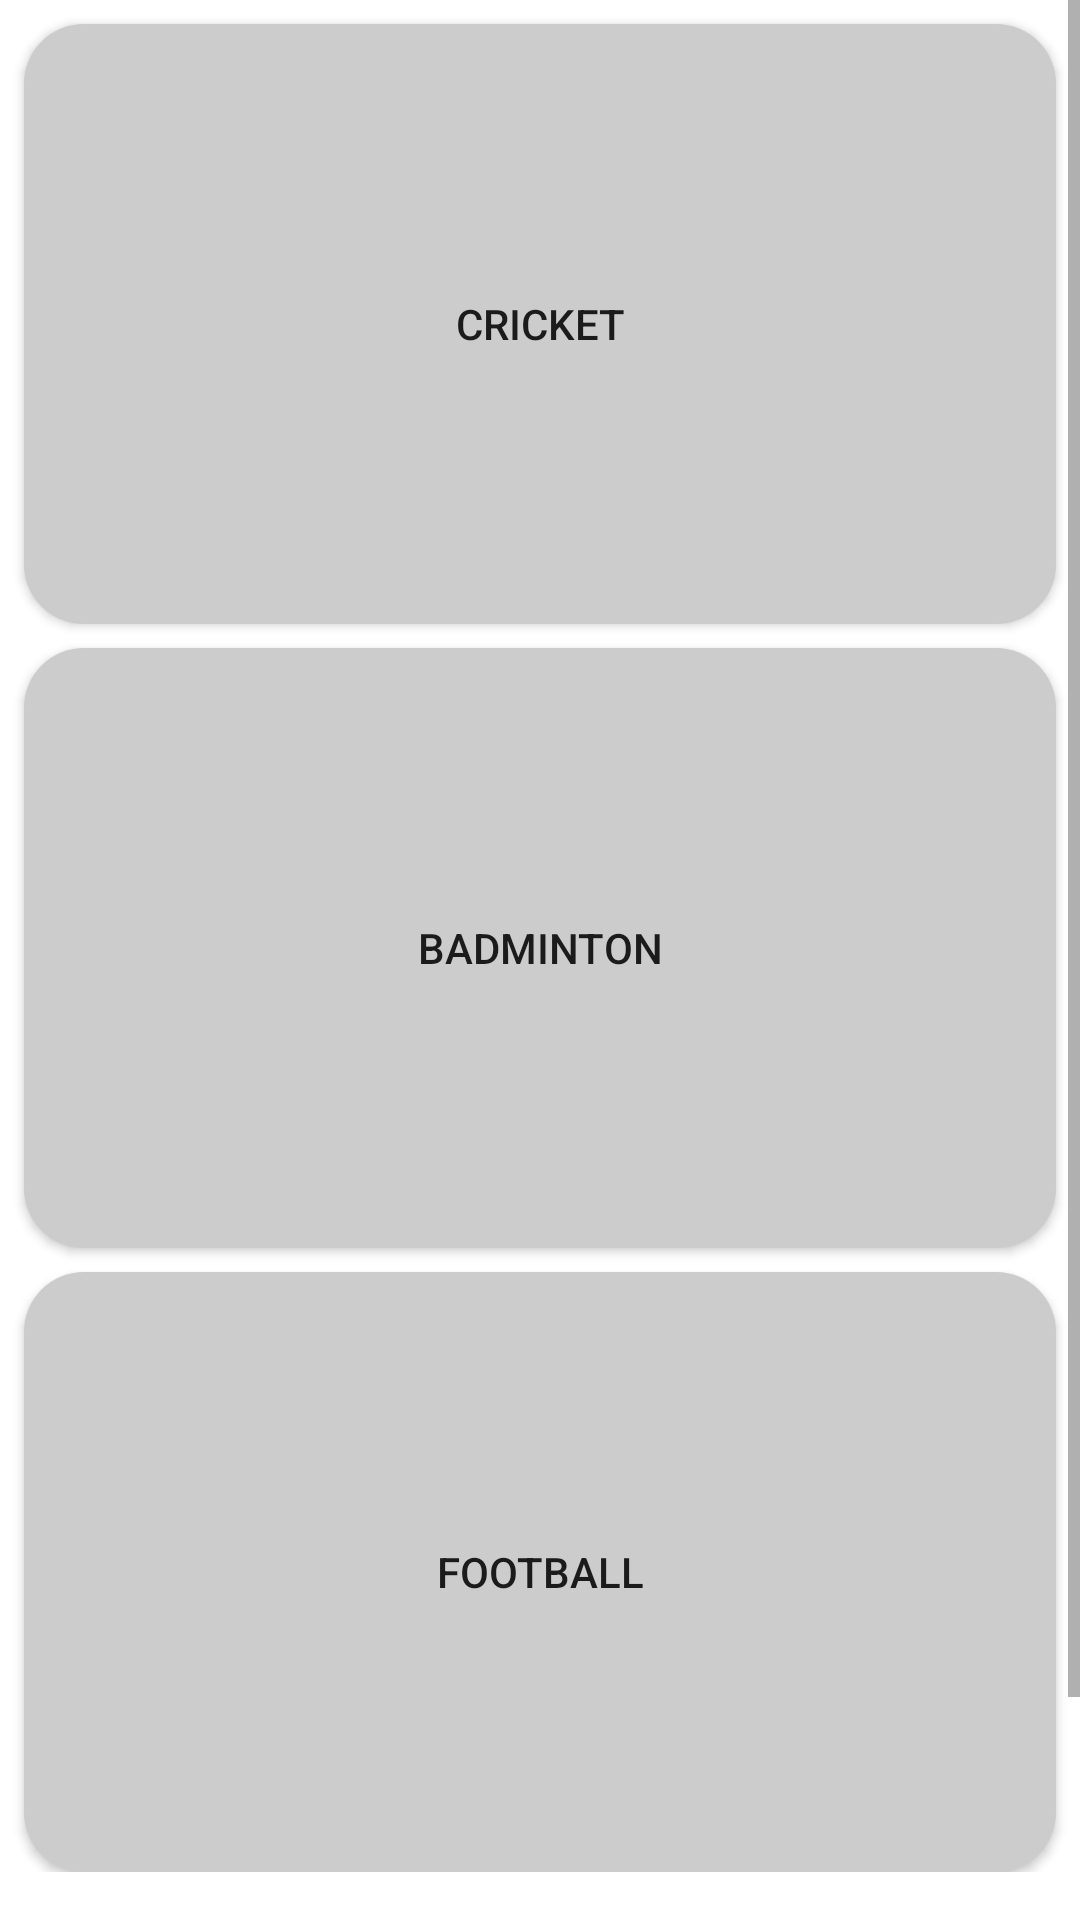

This screen was rendered from an Android layout file. Write that file and the resources it references.
<!-- AndroidManifest.xml: application theme Theme.SportsArena -->
<!-- res/layout/fragment_games.xml -->
<?xml version="1.0" encoding="utf-8"?>
<ScrollView
    xmlns:android="http://schemas.android.com/apk/res/android"
    xmlns:app="http://schemas.android.com/apk/res-auto"
    xmlns:tools="http://schemas.android.com/tools"
    android:layout_width="match_parent"
    android:layout_height="match_parent">

    <androidx.constraintlayout.widget.ConstraintLayout
        android:layout_width="match_parent"
        android:layout_height="wrap_content"
        android:paddingBottom="100dp"
        tools:context=".ui.games.GamesFragment">

        
        <Button
            android:id="@+id/button_cricket"
            android:layout_width="0dp"
            android:layout_height="200dp"
            android:text="Cricket"
            android:layout_margin="8dp"
            android:background="@drawable/rounded_background_button"
            app:layout_constraintTop_toTopOf="parent"
            app:layout_constraintStart_toStartOf="parent"
            app:layout_constraintEnd_toEndOf="parent"/>

        
        <Button
            android:id="@+id/button_badminton"
            android:layout_width="0dp"
            android:layout_height="200dp"
            android:text="Badminton"
            android:layout_margin="8dp"
            android:background="@drawable/rounded_background_button"
            app:layout_constraintTop_toBottomOf="@id/button_cricket"
            app:layout_constraintStart_toStartOf="parent"
            app:layout_constraintEnd_toEndOf="parent"/>

        
        <Button
            android:id="@+id/button_football"
            android:layout_width="0dp"
            android:layout_height="200dp"
            android:text="Football"
            android:layout_margin="8dp"
            android:background="@drawable/rounded_background_button"
            app:layout_constraintTop_toBottomOf="@id/button_badminton"
            app:layout_constraintStart_toStartOf="parent"
            app:layout_constraintEnd_toEndOf="parent"/>

    </androidx.constraintlayout.widget.ConstraintLayout>
</ScrollView>
<!-- resources referenced by this layout -->
<resources>
  <!-- drawable rounded_background_button (drawable) -->
  <shape xmlns:android="http://schemas.android.com/apk/res/android"
      android:shape="rectangle">
      <solid android:color="#CCCCCC" />
      <corners android:radius="20dp" />
  </shape>
  <style name="Theme.SportsArena" parent="Theme.MaterialComponents.DayNight.DarkActionBar">
          
          <item name="colorPrimary">@color/purple_500</item>
          <item name="colorPrimaryVariant">@color/purple_700</item>
          <item name="colorOnPrimary">@color/white</item>
          
          <item name="colorSecondary">@color/teal_200</item>
          <item name="colorSecondaryVariant">@color/teal_700</item>
          <item name="colorOnSecondary">@color/black</item>
          
          <item name="android:statusBarColor">?attr/colorPrimaryVariant</item>
          
      </style>
  <color name="purple_500">#FF6200EE</color>
  <color name="purple_700">#FF3700B3</color>
  <color name="white">#FFFFFFFF</color>
  <color name="teal_200">#FF03DAC5</color>
  <color name="teal_700">#FF018786</color>
  <color name="black">#FF000000</color>
</resources>
